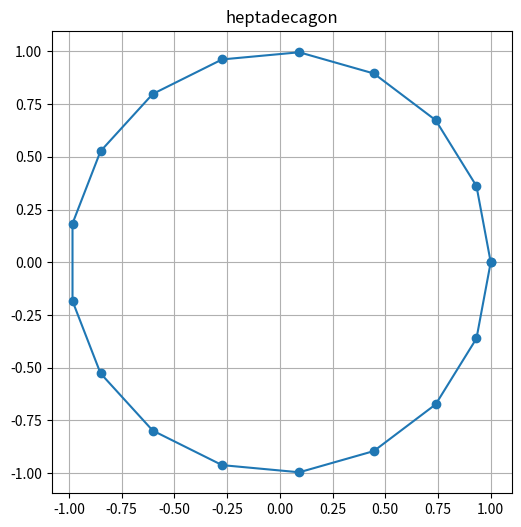

Here is the Python script that generated this plot:
import numpy as np
import matplotlib.pyplot as plt

# definesc cele 17 rădăcini ale unității
roots_of_unity = [np.exp(2j * np.pi * n / 17) for n in range(17)]

x = [z.real for z in roots_of_unity]
y = [z.imag for z in roots_of_unity]

x.append(roots_of_unity[0].real)
y.append(roots_of_unity[0].imag)

plt.figure(figsize=(6, 6))
plt.plot(x, y, 'o-')
plt.gca().set_aspect('equal', adjustable='box')
plt.title('heptadecagon')
plt.grid(True)
plt.show()